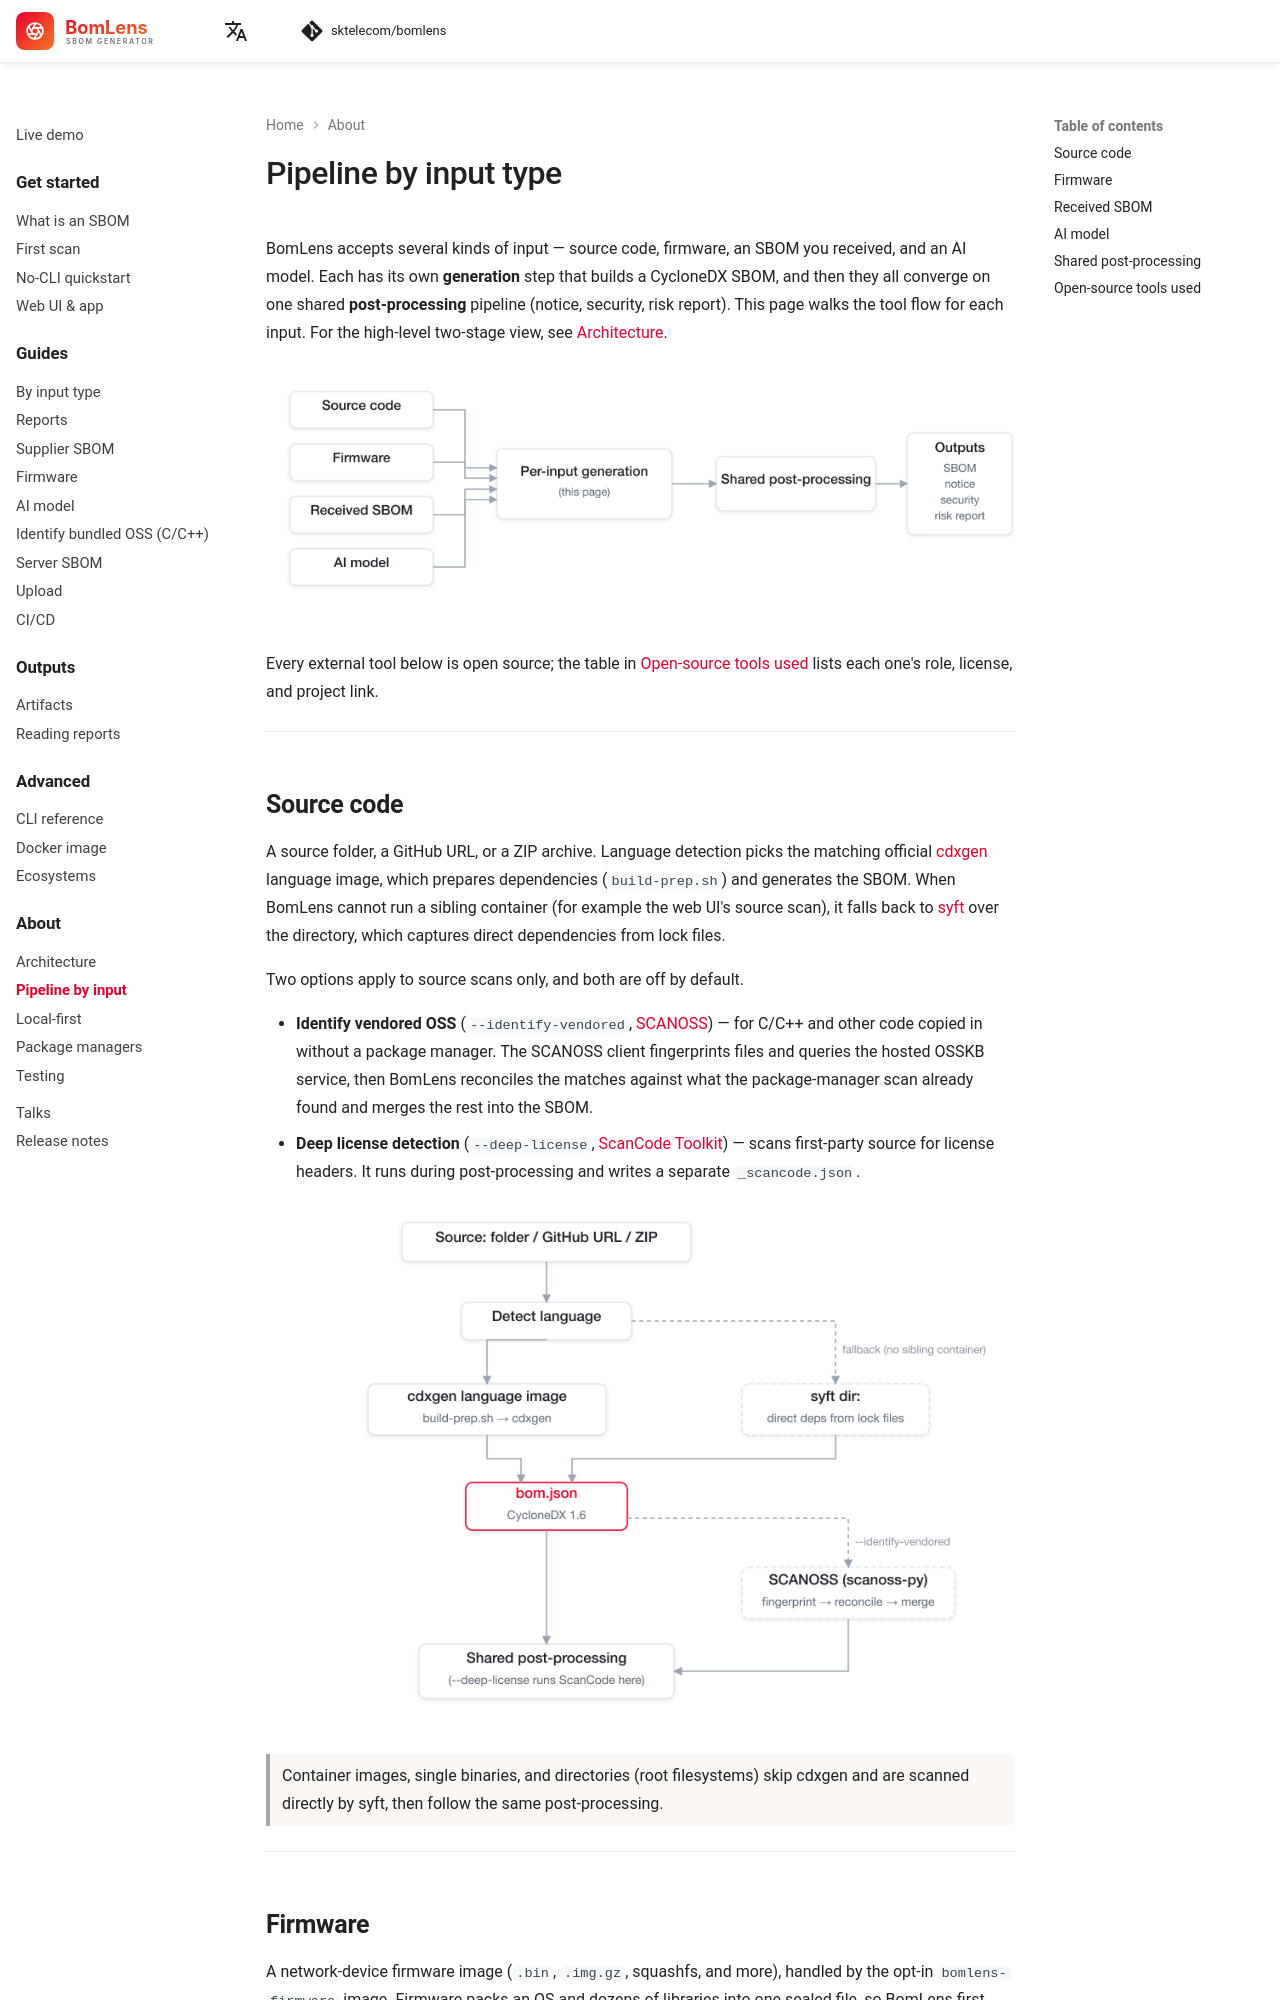

repository: yanyiyi/bomlens-tw · page: concepts/pipeline-by-input/index.html · generator: mkdocs

---
description: How BomLens processes each input type — source code (with ScanCode and SCANOSS options), firmware, a received SBOM, and an AI model — showing which open-source tool runs at each step, with diagrams.
---

# Pipeline by input type

BomLens accepts several kinds of input — source code, firmware, an SBOM you received, and an AI model. Each has its own **generation** step that builds a CycloneDX SBOM, and then they all converge on one shared **post-processing** pipeline (notice, security, risk report). This page walks the tool flow for each input. For the high-level two-stage view, see [Architecture](architecture.md).

![Four input types converge on per-input generation and one shared post-processing pipeline](../images/diagrams/pipeline-overview.png)

Every external tool below is open source; the table in [Open-source tools used](#open-source-tools-used) lists each one's role, license, and project link.

---

## Source code

A source folder, a GitHub URL, or a ZIP archive. Language detection picks the matching official [cdxgen](https://github.com/CycloneDX/cdxgen) language image, which prepares dependencies (`build-prep.sh`) and generates the SBOM. When BomLens cannot run a sibling container (for example the web UI's source scan), it falls back to [syft](https://github.com/anchore/syft) over the directory, which captures direct dependencies from lock files.

Two options apply to source scans only, and both are off by default.

- **Identify vendored OSS** (`--identify-vendored`, [SCANOSS](https://github.com/scanoss/scanoss.py)) — for C/C++ and other code copied in without a package manager. The SCANOSS client fingerprints files and queries the hosted OSSKB service, then BomLens reconciles the matches against what the package-manager scan already found and merges the rest into the SBOM.
- **Deep license detection** (`--deep-license`, [ScanCode Toolkit](https://github.com/aboutcode-org/scancode-toolkit)) — scans first-party source for license headers. It runs during post-processing and writes a separate `_scancode.json`.

![Source scan flow: language detection routes to a cdxgen image with a syft fallback, then optional SCANOSS before shared post-processing](../images/diagrams/pipeline-source.png)

> Container images, single binaries, and directories (root filesystems) skip cdxgen and are scanned directly by syft, then follow the same post-processing.

---
